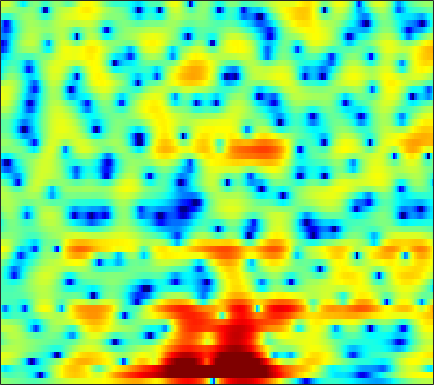

Data behind this chart, as committed beside it:
0.5762, 0.45195, 0.28198, 0.11714, -0.022075, -0.20287, -0.41386, -0.57565, -0.82397, -1.0487, -1.275, -1.4566, -1.6607, -1.8462, -1.9537, -2.025, -2.0165, -1.9377, -1.7355, -1.4286, -1.0401, -0.70486, -0.2287, 0.27456
-0.6065, -1.329, -2.047, -2.404, -2.466, -2.309, -2.042, -1.865, -1.71, -1.707, -1.908, -2.205, -2.834, -3.796, -4.804, -6.663, -9.608, -13.11, -22.05, -16.33, -9.379, -6.166, -3.064, -0.7318
-4.399, -5.717, -6.461, -5.928, -5.119, -4.073, -3.302, -2.946, -2.731, -2.779, -3.043, -3.327, -3.816, -4.227, -4.509, -4.749, -4.785, -4.652, -4.251, -3.598, -2.717, -1.927, -0.7716, 0.4446
3.782, 3.502, 3.101, 2.687, 2.344, 1.814, 1.131, 0.4678, -0.6269, -2.075, -4.021, -5.888, -9.379, -14.83, -20.32, -16.4, -11.17, -8.695, -6.384, -4.803, -3.652, -2.96, -2.175, -1.449
4.06, 4.044, 3.959, 3.782, 3.61, 3.297, 2.886, 2.509, 1.945, 1.298, 0.5874, 0.04452, -0.6588, -1.262, -1.627, -1.994, -2.278, -2.456, -2.721, -3.118, -3.751, -4.434, -5.774, -7.906
1.133, 1.396, 1.709, 1.929, 2.038, 2.099, 2.084, 2.009, 1.86, 1.655, 1.39, 1.166, 0.8497, 0.5222, 0.273, -0.06866, -0.4242, -0.7046, -1.097, -1.535, -2.016, -2.402, -2.942, -3.481
-1.635, -0.8053, 0.08214, 0.7423, 1.113, 1.457, 1.649, 1.705, 1.686, 1.57, 1.385, 1.212, 0.9519, 0.6723, 0.4599, 0.1855, -0.06046, -0.2301, -0.4435, -0.6376, -0.8105, -0.9476, -1.129, -1.307
-0.489, 0.3297, 1.153, 1.727, 2.01, 2.219, 2.264, 2.178, 1.935, 1.553, 1.051, 0.6081, -0.04143, -0.6892, -1.15, -1.613, -1.843, -1.847, -1.66, -1.341, -0.9744, -0.7259, -0.4601, -0.3265
2.6, 2.693, 2.774, 2.789, 2.748, 2.586, 2.308, 2.002, 1.451, 0.6844, -0.3326, -1.326, -3.027, -5.339, -7.652, -11.65, -14.02, -11.59, -7.615, -4.698, -2.647, -1.521, -0.4081, 0.349
1.961, 1.627, 1.245, 0.9586, 0.768, 0.5198, 0.2571, 0.001095, -0.4078, -0.9444, -1.622, -2.243, -3.203, -4.306, -5.16, -6.117, -6.278, -5.723, -4.39, -2.869, -1.476, -0.6016, 0.3304, 1.018
-2.022, -3.153, -4.015, -3.964, -3.517, -2.952, -2.591, -2.513, -2.586, -2.803, -2.987, -3.016, -2.837, -2.432, -1.994, -1.331, -0.5783, -0.02805, 0.6895, 1.347, 1.847, 2.122, 2.325, 2.321
-5.324, -9.152, -11.55, -7.838, -5.581, -3.749, -3.054, -3.22, -4.358, -6.848, -11.37, -14.74, -9.802, -4.721, -2.108, 0.412, 2.211, 3.209, 4.169, 4.758, 4.99, 4.93, 4.502, 3.6
-1.544, -1.931, -2.272, -2.36, -2.338, -2.339, -2.504, -2.766, -3.339, -4.037, -4.595, -4.578, -3.789, -2.361, -1.161, 0.3222, 1.552, 2.276, 2.993, 3.408, 3.53, 3.429, 3.023, 2.322
-2.158, -2.092, -2.055, -2.043, -2.013, -1.996, -1.982, -1.954, -1.891, -1.766, -1.547, -1.3, -0.8569, -0.3075, 0.1514, 0.7603, 1.308, 1.66, 2.016, 2.217, 2.261, 2.179, 1.931, 1.538
-2.483, -2.391, -2.353, -2.358, -2.36, -2.317, -2.208, -2.062, -1.785, -1.418, -0.9719, -0.5958, -0.06866, 0.4669, 0.8579, 1.339, 1.757, 2.021, 2.262, 2.384, 2.366, 2.261, 1.983, 1.552
-2.283, -2.595, -3.124, -3.707, -4.127, -4.54, -4.607, -4.404, -3.8, -2.951, -1.986, -1.26, -0.3281, 0.5241, 1.09, 1.754, 2.299, 2.621, 2.937, 3.112, 3.128, 3.032, 2.754, 2.285
-2.234, -3.175, -4.805, -7.001, -9.192, -12.86, -15.48, -13.82, -10.03, -6.955, -4.632, -3.232, -1.684, -0.4148, 0.3952, 1.311, 2.059, 2.507, 2.979, 3.301, 3.474, 3.498, 3.387, 3.102
-1.736, -2.731, -4.385, -6.366, -8.077, -10.36, -11.57, -11.21, -9.607, -7.702, -5.946, -4.768, -3.367, -2.133, -1.299, -0.3074, 0.5426, 1.091, 1.72, 2.213, 2.586, 2.779, 2.923, 2.959
0.007747, -0.6806, -1.769, -3.041, -4.038, -5.294, -6.418, -7.061, -7.515, -7.466, -6.94, -6.279, -5.223, -4.122, -3.312, -2.304, -1.373, -0.7146, 0.07446, 0.7396, 1.269, 1.583, 1.913, 2.152
2.99, 2.556, 1.683, 0.4473, -0.7291, -2.747, -5.39, -7.923, -12.18, -15, -12.3, -9.922, -7.691, -6.257, -5.484, -4.593, -3.568, -2.684, -1.493, -0.4066, 0.3773, 0.7418, 0.9011, 0.7568
5.207, 5.021, 4.454, 3.507, 2.516, 0.845, -1.305, -3.203, -5.743, -7.356, -7.349, -6.96, -6.879, -7.931, -9.849, -14.32, -14.08, -9.273, -4.812, -2.07, -0.5202, -0.0202, -0.2486, -1.649
2.976, 2.981, 2.788, 2.379, 1.931, 1.192, 0.3144, -0.3847, -1.298, -2.152, -2.916, -3.499, -4.371, -5.433, -6.277, -7.108, -6.818, -5.797, -4.075, -2.49, -1.365, -0.8417, -0.5459, -0.6254
-0.1234, 0.1458, 0.3774, 0.4656, 0.4451, 0.2664, -0.02904, -0.2969, -0.7182, -1.146, -1.575, -1.881, -2.234, -2.487, -2.593, -2.582, -2.345, -2.042, -1.506, -0.9262, -0.3771, -0.03164, 0.3494, 0.6392
-2.867, -2.079, -1.259, -0.717, -0.4748, -0.3368, -0.376, -0.5058, -0.7559, -1.05, -1.332, -1.495, -1.615, -1.592, -1.48, -1.202, -0.8285, -0.5025, -0.03256, 0.4152, 0.8241, 1.088, 1.363, 1.55
-3.815, -2.569, -1.368, -0.6102, -0.304, -0.1659, -0.3141, -0.6055, -1.169, -1.884, -2.595, -2.996, -3.201, -2.932, -2.45, -1.593, -0.6787, -0.0214, 0.7581, 1.393, 1.882, 2.154, 2.378, 2.438
-1.589, -0.6716, 0.2074, 0.7278, 0.8801, 0.7587, 0.2346, -0.4293, -1.768, -3.773, -6.727, -9.79, -13.12, -9.951, -6.776, -3.627, -1.41, -0.1761, 1.049, 1.926, 2.513, 2.789, 2.963, 2.939
0.6201, 1.075, 1.498, 1.68, 1.663, 1.39, 0.8248, 0.1877, -0.9858, -2.548, -4.473, -5.924, -6.94, -6.006, -4.551, -2.603, -1.012, -0.09571, 0.8036, 1.389, 1.717, 1.823, 1.825, 1.7
1.629, 1.794, 1.91, 1.891, 1.782, 1.535, 1.184, 0.8529, 0.3588, -0.1462, -0.5863, -0.8238, -0.9347, -0.7996, -0.5737, -0.2105, 0.117, 0.2771, 0.3221, 0.1354, -0.2543, -0.6283, -1.146, -1.554
2.223, 2.182, 2.035, 1.804, 1.575, 1.252, 0.936, 0.7496, 0.5922, 0.549, 0.6357, 0.7604, 0.9754, 1.202, 1.336, 1.42, 1.32, 1.075, 0.4661, -0.578, -2.143, -3.753, -6.531, -9.201
1.915, 1.673, 1.176, 0.5165, -0.0697, -0.931, -1.738, -2.149, -2.227, -1.696, -0.7723, 0.01939, 1.004, 1.813, 2.269, 2.646, 2.708, 2.532, 1.945, 0.9288, -0.6596, -2.291, -5.076, -7.786
-0.696, -1.118, -1.913, -3.058, -4.218, -6.397, -9.742, -13.63, -16.8, -10.49, -5.821, -3.381, -1, 0.7004, 1.637, 2.508, 3.016, 3.182, 3.135, 2.814, 2.274, 1.781, 1.123, 0.6125
-4.795, -5.321, -6.077, -6.9, -7.579, -8.555, -9.667, -10.3, -10.07, -8.176, -5.666, -3.86, -1.806, -0.1611, 0.8224, 1.839, 2.565, 2.933, 3.231, 3.309, 3.237, 3.098, 2.83, 2.511
-9.35, -10.57, -12.03, -12.43, -11.79, -10.34, -8.793, -7.698, -6.304, -4.87, -3.433, -2.398, -1.105, 0.04094, 0.7926, 1.644, 2.319, 2.715, 3.096, 3.328, 3.407, 3.373, 3.2, 2.881
-11.15, -13.61, -19.55, -22.13, -16.14, -11.11, -7.972, -6.271, -4.514, -3.146, -2.014, -1.297, -0.4453, 0.3013, 0.8052, 1.429, 1.989, 2.376, 2.813, 3.167, 3.369, 3.411, 3.305, 2.989
-5.332, -5.617, -5.959, -5.852, -5.364, -4.401, -3.336, -2.625, -1.807, -1.205, -0.8033, -0.5932, -0.4269, -0.3075, -0.1839, 0.1079, 0.6146, 1.121, 1.895, 2.621, 3.203, 3.48, 3.59, 3.366
-0.1326, -0.1047, -0.07003, -0.03372, -0.006751, 0.03192, 0.03177, -0.004075, -0.1743, -0.4933, -1.02, -1.575, -2.594, -3.949, -5.079, -6.123, -5.388, -3.778, -1.338, 0.7256, 2.288, 3.113, 3.756, 3.888
0.9652, 0.954, 0.8613, 0.6474, 0.3918, -0.0647, -0.673, -1.215, -2.073, -3.045, -4.12, -5.064, -6.569, -8.719, -11.09, -15.45, -13.81, -9.331, -4.817, -1.703, 0.5, 1.705, 2.817, 3.429
-0.259, -0.2113, -0.3744, -0.7895, -1.265, -2.166, -3.378, -4.516, -6.26, -8.151, -9.736, -10.37, -10.39, -9.841, -9.256, -8.232, -6.768, -5.43, -3.499, -1.622, 0.02404, 1.063, 2.184, 2.999
-1.631, -1.41, -1.445, -1.856, -2.421, -3.555, -5.204, -6.868, -9.882, -14.52, -24.4, -30.39, -16.95, -12.2, -9.893, -7.527, -5.553, -4.221, -2.594, -1.081, 0.258, 1.144, 2.152, 2.968
-1.885, -1.556, -1.462, -1.753, -2.228, -3.177, -4.468, -5.643, -7.42, -9.241, -10.62, -11, -10.45, -9.177, -8.03, -6.439, -4.881, -3.741, -2.282, -0.9265, 0.3006, 1.124, 2.072, 2.846
-0.3873, -0.1842, -0.1798, -0.4811, -0.8947, -1.67, -2.671, -3.533, -4.773, -6.005, -7.085, -7.678, -8.112, -7.994, -7.552, -6.523, -5.203, -4.104, -2.622, -1.232, 0.03198, 0.8775, 1.839, 2.607
1.985, 2.011, 1.823, 1.399, 0.9359, 0.09956, -0.9842, -1.953, -3.475, -5.251, -7.31, -9.039, -11.42, -12.93, -12.48, -10.25, -7.623, -5.814, -3.7, -1.911, -0.4158, 0.5213, 1.55, 2.325
3.867, 3.752, 3.441, 2.937, 2.411, 1.504, 0.3442, -0.7163, -2.413, -4.522, -7.18, -9.691, -14.06, -18.77, -17.61, -12.84, -9.16, -7.001, -4.615, -2.648, -1.024, -0.02094, 1.037, 1.771
4.575, 4.422, 4.124, 3.661, 3.18, 2.37, 1.332, 0.3851, -1.08, -2.782, -4.663, -6.127, -7.96, -9.307, -9.775, -9.596, -8.474, -7.242, -5.365, -3.438, -1.73, -0.6501, 0.4636, 1.185
4.011, 4.019, 3.93, 3.687, 3.396, 2.815, 1.998, 1.237, 0.004187, -1.465, -3.176, -4.646, -6.841, -9.49, -11.88, -15.19, -14.64, -11.49, -7.485, -4.373, -2.03, -0.6919, 0.616, 1.421
1.24, 1.756, 2.256, 2.514, 2.529, 2.275, 1.741, 1.163, 0.1444, -1.133, -2.654, -3.928, -5.871, -8.084, -9.907, -12.05, -11.46, -9.231, -5.952, -3.182, -0.9972, 0.2925, 1.565, 2.36
-3.781, -2.208, -0.722, 0.1852, 0.5194, 0.6093, 0.3012, -0.1901, -1.145, -2.404, -3.867, -4.98, -6.275, -7.037, -7.121, -6.582, -5.465, -4.343, -2.651, -0.9849, 0.5064, 1.462, 2.482, 3.181
-5.767, -4.327, -2.875, -1.885, -1.43, -1.181, -1.391, -1.858, -2.923, -4.603, -7.098, -9.71, -14.21, -15.51, -12.3, -8.268, -5.363, -3.636, -1.728, -0.1725, 1.128, 1.935, 2.814, 3.473
-6.083, -5.303, -4.314, -3.508, -3.022, -2.626, -2.513, -2.694, -3.292, -4.399, -6.058, -7.602, -9.665, -9.978, -8.629, -6.196, -4.04, -2.703, -1.267, -0.1237, 0.835, 1.464, 2.186, 2.823
-7.992, -7.502, -6.577, -5.494, -4.668, -3.685, -2.898, -2.457, -2.144, -2.092, -2.212, -2.362, -2.479, -2.39, -2.167, -1.72, -1.263, -0.9531, -0.6682, -0.4659, -0.3224, -0.1247, 0.3225, 1.005
-13.64, -14.14, -12.14, -8.966, -6.843, -4.539, -2.784, -1.736, -0.661, 0.1295, 0.6775, 0.9581, 1.22, 1.346, 1.357, 1.215, 0.868, 0.4006, -0.5407, -1.956, -3.823, -5.192, -5.449, -3.448
-15.63, -17.25, -14.22, -10.19, -7.733, -5.082, -2.97, -1.687, -0.2597, 0.8646, 1.708, 2.189, 2.609, 2.791, 2.765, 2.49, 1.906, 1.2, -0.1919, -2.327, -5.537, -8.836, -10.47, -5.964
-9.808, -10.22, -10.09, -9.046, -7.89, -6.052, -4.22, -2.939, -1.414, -0.149, 0.8511, 1.43, 1.967, 2.264, 2.331, 2.225, 1.886, 1.499, 0.8179, 0.03036, -0.7063, -1.072, -1.1, -0.5907
-10.7, -12.52, -14.31, -13.5, -11.42, -8.442, -5.859, -4.242, -2.457, -1.057, 0.02543, 0.6321, 1.225, 1.585, 1.718, 1.736, 1.601, 1.435, 1.168, 0.9057, 0.7182, 0.6718, 0.7527, 0.9954
-9.361, -12.04, -16.14, -14.87, -11.49, -7.829, -5.154, -3.606, -2.005, -0.8002, 0.09413, 0.5956, 1.069, 1.324, 1.385, 1.306, 1.09, 0.8565, 0.5201, 0.2399, 0.1116, 0.1532, 0.3912, 0.8011
-2.756, -3.333, -3.796, -3.738, -3.351, -2.582, -1.73, -1.114, -0.4184, 0.1546, 0.5955, 0.8598, 1.083, 1.143, 1.054, 0.724, 0.1139, -0.5396, -1.625, -2.743, -3.418, -3.322, -2.401, -1.081
1.578, 1.404, 1.22, 1.05, 0.9397, 0.7826, 0.5806, 0.3766, 0.09483, -0.1276, -0.1845, -0.09995, 0.1263, 0.3449, 0.3794, 0.1116, -0.6957, -1.776, -4.153, -8.547, -19.76, -17.84, -7.745, -3.451
3.259, 3.271, 3.14, 2.849, 2.485, 1.774, 0.7222, -0.3596, -2.223, -4.427, -5.833, -5.389, -3.46, -1.612, -0.6307, 0.07572, 0.1417, -0.1893, -1.083, -2.255, -3.072, -3.03, -2.119, -0.9243
